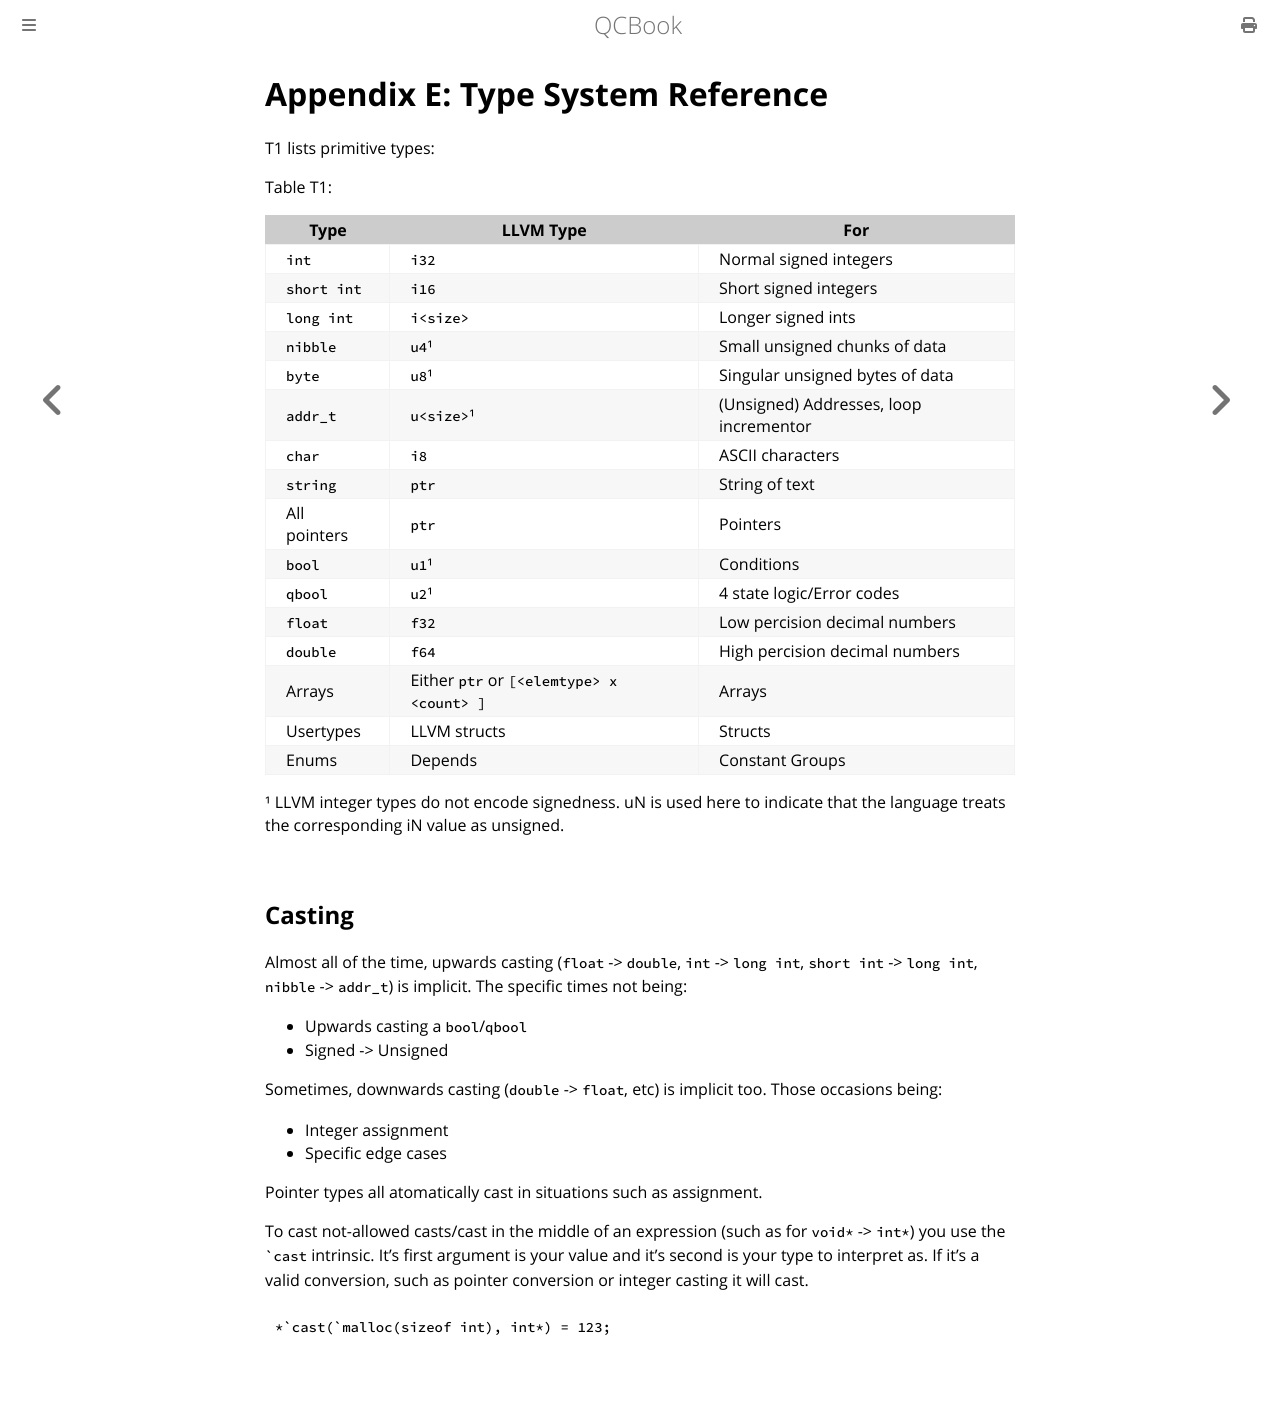

repository: Youg-Otricked/QCBook · page: appendix_e.html · generator: mdbook

# Appendix E: Type System Reference

T1 lists primitive types:

Table T1:

| Type         | LLVM Type                                 | For                                    |
| ------------ | ----------------------------------------- | -------------------------------------- |
| `int`        | `i32`                                     | Normal signed integers                 |
| `short int`  | `i16`                                     | Short signed integers                  |
| `long int`   | `i<size>`                                 | Longer signed ints                     |
| `nibble`     | `u4`¹                                     | Small unsigned chunks of data          |
| `byte`       | `u8`¹                                     | Singular unsigned bytes of data        |
| `addr_t`     | `u<size>`¹                                | (Unsigned) Addresses, loop incrementor |
| `char`       | `i8`                                      | ASCII characters                       |
| `string`     | `ptr`                                     | String of text                         |
| All pointers | `ptr`                                     | Pointers                               |
| `bool`       | `u1`¹                                     | Conditions                             |
| `qbool`      | `u2`¹                                     | 4 state logic/Error codes              |
| `float`      | `f32`                                     | Low percision decimal numbers          |
| `double`     | `f64`                                     | High percision decimal numbers         |
| Arrays       | Either `ptr` or `[<elemtype> x <count> ]` | Arrays                                 |
| Usertypes    | LLVM structs                              | Structs                                |
| Enums        | Depends                                   | Constant Groups                        |

¹ LLVM integer types do not encode signedness. uN is used here to indicate that the language treats the corresponding iN value as unsigned.

## Casting

Almost all of the time, upwards casting (`float` -> `double`, `int` -> `long int`, `short int` -> `long int`, `nibble` -> `addr_t`) is implicit. The specific times not being:

- Upwards casting a `bool`/`qbool`
- Signed -> Unsigned

Sometimes, downwards casting (`double` -> `float`, etc) is implicit too. Those occasions being:

- Integer assignment
- Specific edge cases

Pointer types all atomatically cast in situations such as assignment.

To cast not-allowed casts/cast in the middle of an expression (such as for `void*` -> `int*`) you use the `` `cast `` intrinsic. It's first argument is your value and it's second is your type to interpret as. If it's a valid conversion, such as pointer conversion or integer casting it will cast.

```qc
*`cast(`malloc(sizeof int), int*) = 123;
```
